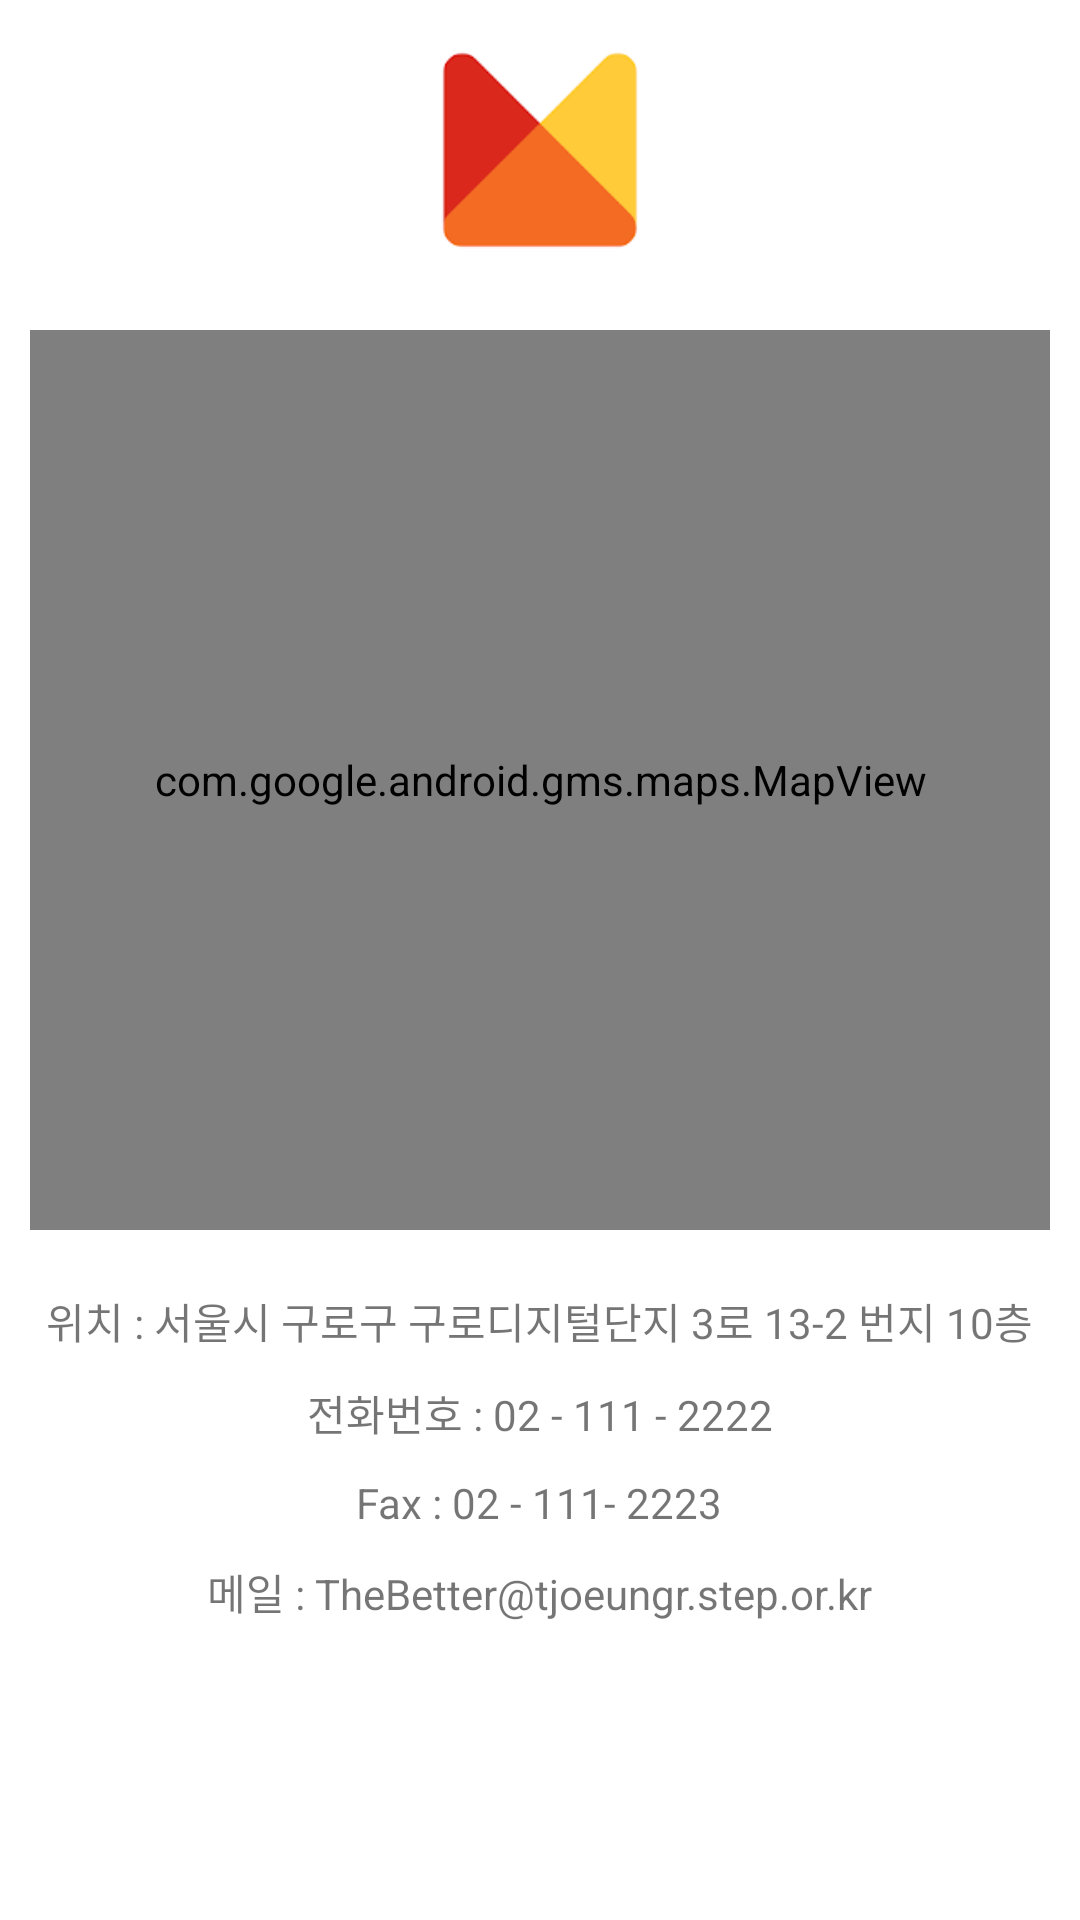

Write the Android layout XML for this screen, with the resource values it uses.
<!-- AndroidManifest.xml: application theme Theme.AdvertisingApp -->
<!-- res/layout/fragment_location.xml -->
<?xml version="1.0" encoding="utf-8"?>
<LinearLayout
    android:orientation="vertical"
    xmlns:android="http://schemas.android.com/apk/res/android"
    xmlns:tools="http://schemas.android.com/tools"
    android:layout_width="match_parent"
    android:layout_height="match_parent"
    tools:context=".FragmentLocation">

    <ImageView
        android:layout_gravity="center_horizontal"
        android:layout_width="100dp"
        android:layout_height="100dp"
        android:src="@drawable/unnamed"/>

    <com.google.android.gms.maps.MapView
        android:id="@+id/maps"
         android:layout_margin="10dp"
        android:layout_marginTop="300dp"
        android:layout_gravity="center_horizontal|top"
        android:layout_width="match_parent"
        android:layout_height="300dp"
        android:background="@drawable/mapimage"/>


        <TextView
            android:layout_marginTop="10dp"
            android:layout_gravity="center_horizontal"
            android:layout_width="wrap_content"
            android:layout_height="wrap_content"
            android:text="위치 : 서울시 구로구 구로디지털단지 3로 13-2 번지 10층"/>
        <TextView

            android:layout_marginTop="10dp"
            android:layout_gravity="center_horizontal"
            android:layout_width="wrap_content"
            android:layout_height="wrap_content"
            android:text="전화번호 : 02 - 111 - 2222"/>

        <TextView

            android:layout_marginTop="10dp"
            android:layout_gravity="center_horizontal"
            android:layout_width="wrap_content"
            android:layout_height="wrap_content"
            android:text="Fax : 02 - 111- 2223"/>


        <TextView

            android:layout_marginTop="10dp"
            android:layout_gravity="center_horizontal"
            android:layout_width="wrap_content"
            android:layout_height="wrap_content"
            android:text="메일 : TheBetter@tjoeungr.step.or.kr"/>



</LinearLayout>
<!-- resources referenced by this layout -->
<resources>
  <!-- drawable mapimage: jpg bitmap (drawable, 50473 bytes) -->
  <!-- drawable unnamed: png bitmap (drawable, 3690 bytes) -->
  <style name="Theme.AdvertisingApp" parent="Theme.MaterialComponents.DayNight.DarkActionBar">
          
          <item name="colorPrimary">@color/purple_500</item>
          <item name="colorPrimaryVariant">@color/purple_700</item>
          <item name="colorOnPrimary">@color/white</item>
          
          <item name="colorSecondary">@color/teal_200</item>
          <item name="colorSecondaryVariant">@color/teal_700</item>
          <item name="colorOnSecondary">@color/black</item>
          
          <item name="android:statusBarColor" tools:targetApi="l">?attr/colorPrimaryVariant</item>
          
      </style>
  <!-- not gathered from this repository: default colours our renderer supplied (Android Studio template values) -->
  <color name="purple_500">#FF6200EE</color>
  <color name="purple_700">#FF3700B3</color>
  <color name="teal_200">#FF03DAC5</color>
  <color name="teal_700">#FF018786</color>
  <color name="black">#FF000000</color>
  <color name="white">#FFFFFFFF</color>
</resources>
